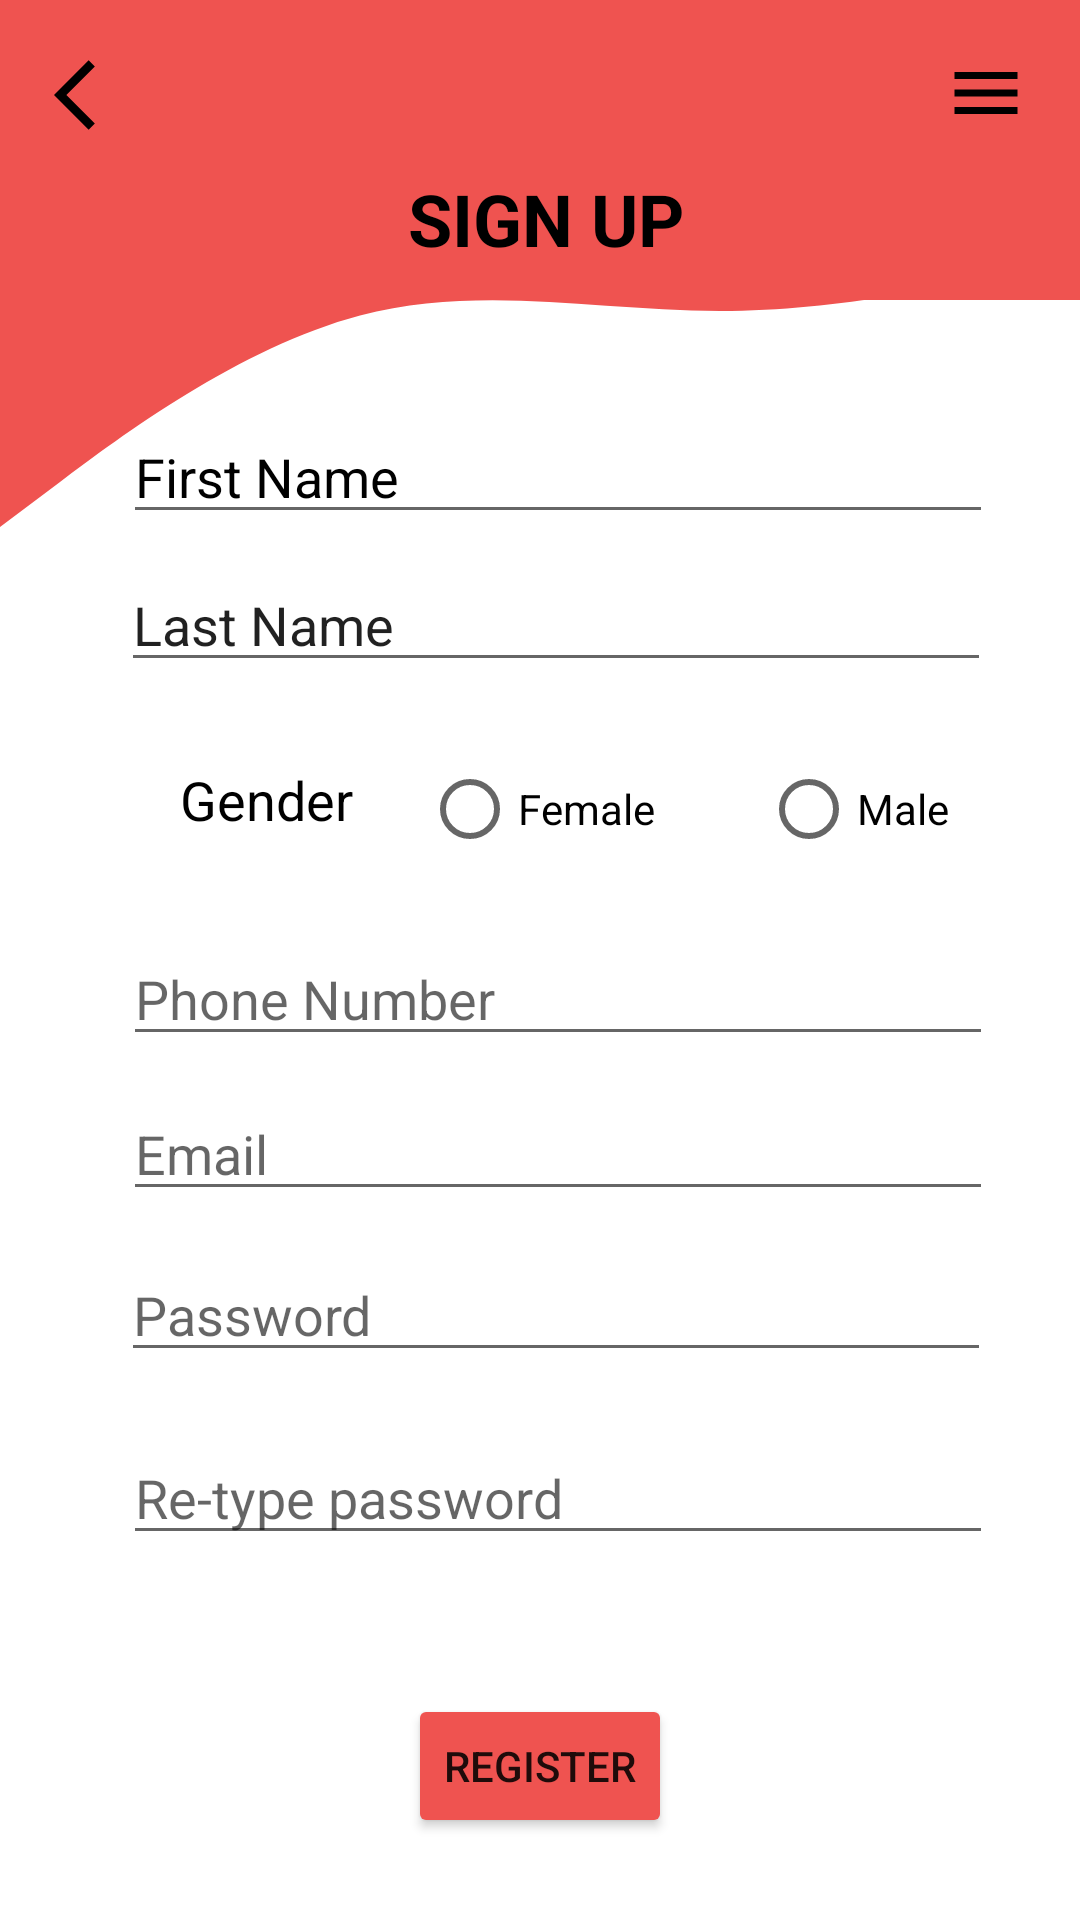

The Android layout XML behind this screen, and the referenced resources:
<!-- AndroidManifest.xml: application theme Theme.CINEMOMENT -->
<!-- res/layout/activity_sign_up.xml -->
<?xml version="1.0" encoding="utf-8"?>
<androidx.constraintlayout.widget.ConstraintLayout xmlns:android="http://schemas.android.com/apk/res/android"
    xmlns:app="http://schemas.android.com/apk/res-auto"
    xmlns:tools="http://schemas.android.com/tools"
    android:layout_width="match_parent"
    android:layout_height="match_parent"
    tools:context=".SignUp">

    <View
        android:id="@+id/wave2"
        android:layout_width="0dp"
        android:layout_height="90dp"
        android:background="@drawable/wave"
        app:layout_constraintBottom_toBottomOf="parent"
        app:layout_constraintEnd_toEndOf="parent"
        app:layout_constraintHorizontal_bias="1.0"
        app:layout_constraintStart_toStartOf="parent"
        app:layout_constraintTop_toTopOf="parent"
        app:layout_constraintVertical_bias="0.156" />

    <View
        android:id="@+id/topview2"
        android:layout_width="0dp"
        android:layout_height="100dp"
        android:background="#EF5350"
        app:layout_constraintBottom_toBottomOf="parent"
        app:layout_constraintEnd_toEndOf="parent"
        app:layout_constraintHorizontal_bias="1.0"
        app:layout_constraintStart_toStartOf="parent"
        app:layout_constraintTop_toTopOf="parent"
        app:layout_constraintVertical_bias="0.0" />

    <ImageButton
        android:id="@+id/imageButton3"
        android:layout_width="35dp"
        android:layout_height="35dp"
        android:background="#EF5350"
        android:tint="@color/black"
        app:layout_constraintBottom_toBottomOf="parent"
        app:layout_constraintEnd_toEndOf="parent"
        app:layout_constraintHorizontal_bias="0.044"
        app:layout_constraintStart_toStartOf="parent"
        app:layout_constraintTop_toTopOf="parent"
        app:layout_constraintVertical_bias="0.023"
        app:srcCompat="@drawable/arrowback" />

    <ImageButton
        android:id="@+id/imageButton4"
        android:layout_width="35dp"
        android:layout_height="35dp"
        android:background="#EF5350"
        android:tint="@color/black"
        app:layout_constraintBottom_toBottomOf="parent"
        app:layout_constraintEnd_toEndOf="parent"
        app:layout_constraintHorizontal_bias="0.957"
        app:layout_constraintStart_toStartOf="parent"
        app:layout_constraintTop_toTopOf="parent"
        app:layout_constraintVertical_bias="0.022"
        app:srcCompat="@drawable/menu" />

    <TextView
        android:id="@+id/textView"
        android:layout_width="wrap_content"
        android:layout_height="wrap_content"
        android:text="SIGN UP"
        android:textColor="@color/black"
        android:textSize="24sp"
        android:textStyle="bold"
        app:layout_constraintBottom_toBottomOf="parent"
        app:layout_constraintEnd_toEndOf="parent"
        app:layout_constraintHorizontal_bias="0.507"
        app:layout_constraintStart_toStartOf="parent"
        app:layout_constraintTop_toTopOf="parent"
        app:layout_constraintVertical_bias="0.093" />

    <EditText
        android:id="@+id/fname1"
        android:layout_width="290dp"
        android:layout_height="40dp"
        android:ems="10"
        android:inputType="textPersonName"
        android:text="First Name"
        android:textColor="@color/black"
        app:layout_constraintBottom_toBottomOf="parent"
        app:layout_constraintEnd_toEndOf="parent"
        app:layout_constraintHorizontal_bias="0.586"
        app:layout_constraintStart_toStartOf="parent"
        app:layout_constraintTop_toTopOf="parent"
        app:layout_constraintVertical_bias="0.23" />

    <EditText
        android:id="@+id/lname"
        android:layout_width="290dp"
        android:layout_height="40dp"
        android:ems="10"
        android:inputType="textPersonName"
        android:text="Last Name"
        app:layout_constraintBottom_toBottomOf="parent"
        app:layout_constraintEnd_toEndOf="parent"
        app:layout_constraintHorizontal_bias="0.578"
        app:layout_constraintStart_toStartOf="parent"
        app:layout_constraintTop_toTopOf="parent"
        app:layout_constraintVertical_bias="0.312" />

    <TextView
        android:id="@+id/textView8"
        android:layout_width="wrap_content"
        android:layout_height="wrap_content"
        android:text="Gender"
        android:textColor="@color/black"
        android:textSize="18sp"
        app:layout_constraintBottom_toBottomOf="parent"
        app:layout_constraintEnd_toEndOf="parent"
        app:layout_constraintHorizontal_bias="0.198"
        app:layout_constraintStart_toStartOf="parent"
        app:layout_constraintTop_toTopOf="parent"
        app:layout_constraintVertical_bias="0.413" />

    <RadioButton
        android:id="@+id/radiob"
        android:layout_width="wrap_content"
        android:layout_height="wrap_content"
        android:text="Female"
        app:layout_constraintBottom_toBottomOf="parent"
        app:layout_constraintEnd_toEndOf="parent"
        app:layout_constraintHorizontal_bias="0.498"
        app:layout_constraintStart_toStartOf="parent"
        app:layout_constraintTop_toTopOf="parent"
        app:layout_constraintVertical_bias="0.415" />

    <RadioButton
        android:id="@+id/radiob2"
        android:layout_width="wrap_content"
        android:layout_height="wrap_content"
        android:text="Male"
        app:layout_constraintBottom_toBottomOf="parent"
        app:layout_constraintEnd_toEndOf="parent"
        app:layout_constraintHorizontal_bias="0.853"
        app:layout_constraintStart_toStartOf="parent"
        app:layout_constraintTop_toTopOf="parent"
        app:layout_constraintVertical_bias="0.415" />

    <EditText
        android:id="@+id/num"
        android:layout_width="290dp"
        android:layout_height="40dp"
        android:ems="10"
        android:hint="Phone Number"
        android:inputType="numberSigned"
        app:layout_constraintBottom_toBottomOf="parent"
        app:layout_constraintEnd_toEndOf="parent"
        app:layout_constraintHorizontal_bias="0.586"
        app:layout_constraintStart_toStartOf="parent"
        app:layout_constraintTop_toTopOf="parent"
        app:layout_constraintVertical_bias="0.52" />

    <EditText
        android:id="@+id/email4"
        android:layout_width="290dp"
        android:layout_height="40dp"
        android:ems="10"
        android:hint="Email"
        android:inputType="textEmailAddress"
        app:layout_constraintBottom_toBottomOf="parent"
        app:layout_constraintEnd_toEndOf="parent"
        app:layout_constraintHorizontal_bias="0.586"
        app:layout_constraintStart_toStartOf="parent"
        app:layout_constraintTop_toTopOf="parent"
        app:layout_constraintVertical_bias="0.606" />

    <EditText
        android:id="@+id/password"
        android:layout_width="290dp"
        android:layout_height="wrap_content"
        android:ems="10"
        android:hint="Password"
        android:inputType="textPassword"
        app:layout_constraintBottom_toBottomOf="parent"
        app:layout_constraintEnd_toEndOf="parent"
        app:layout_constraintHorizontal_bias="0.578"
        app:layout_constraintStart_toStartOf="parent"
        app:layout_constraintTop_toTopOf="parent"
        app:layout_constraintVertical_bias="0.695" />

    <EditText
        android:id="@+id/Tipassword"
        android:layout_width="290dp"
        android:layout_height="wrap_content"
        android:ems="10"
        android:hint="Re-type password"
        android:inputType="textPassword"
        app:layout_constraintBottom_toBottomOf="parent"
        app:layout_constraintEnd_toEndOf="parent"
        app:layout_constraintHorizontal_bias="0.586"
        app:layout_constraintStart_toStartOf="parent"
        app:layout_constraintTop_toTopOf="parent"
        app:layout_constraintVertical_bias="0.797" />

    <Button
        android:id="@+id/btnReg"
        android:layout_width="wrap_content"
        android:layout_height="wrap_content"
        android:onClick="View"
        android:text="Register"
        app:backgroundTint="#EF5350"
        app:layout_constraintBottom_toBottomOf="parent"
        app:layout_constraintEnd_toEndOf="parent"
        app:layout_constraintStart_toStartOf="parent"
        app:layout_constraintTop_toTopOf="parent"
        app:layout_constraintVertical_bias="0.954" />
</androidx.constraintlayout.widget.ConstraintLayout>
<!-- resources referenced by this layout -->
<resources>
  <color name="black">#FF000000</color>
  <!-- drawable arrowback (drawable) -->
  <vector android:height="28dp" android:tint="?attr/colorControlNormal"
      android:viewportHeight="24" android:viewportWidth="24"
      android:width="28dp" xmlns:android="http://schemas.android.com/apk/res/android">
      <path android:fillColor="@android:color/white" android:pathData="M11.67,3.87L9.9,2.1 0,12l9.9,9.9 1.77,-1.77L3.54,12z"/>
  </vector>
  <!-- drawable menu (drawable) -->
  <vector android:height="28dp" android:tint="?attr/colorControlNormal"
      android:viewportHeight="24" android:viewportWidth="24"
      android:width="28dp" xmlns:android="http://schemas.android.com/apk/res/android">
      <path android:fillColor="@android:color/white" android:pathData="M3,18h18v-2L3,16v2zM3,13h18v-2L3,11v2zM3,6v2h18L21,6L3,6z"/>
  </vector>
  <!-- drawable wave (drawable) -->
  <vector xmlns:android="http://schemas.android.com/apk/res/android"
      android:width="1440dp"
      android:height="320dp"
      android:viewportWidth="1440"
      android:viewportHeight="320">
    <path
        android:pathData="M0,320L80,266.7C160,213 320,107 480,69.3C640,32 800,64 960,64C1120,64 1280,32 1360,16L1440,0L1440,0L1360,0C1280,0 1120,0 960,0C800,0 640,0 480,0C320,0 160,0 80,0L0,0Z"
        android:fillColor="#EF5350"/>
  </vector>
  <style name="Theme.CINEMOMENT" parent="Theme.MaterialComponents.DayNight.DarkActionBar">
          
          <item name="colorPrimary">@color/purple_500</item>
          <item name="colorPrimaryVariant">@color/purple_700</item>
          <item name="colorOnPrimary">@color/white</item>
          
          <item name="colorSecondary">@color/teal_200</item>
          <item name="colorSecondaryVariant">@color/teal_700</item>
          <item name="colorOnSecondary">@color/black</item>
          
          <item name="android:statusBarColor" tools:targetApi="l">?attr/colorPrimaryVariant</item>
          
      </style>
  <color name="purple_500">#EF5350</color>
  <color name="purple_700">#FF3700B3</color>
  <color name="white">#FFFFFFFF</color>
  <color name="teal_200">#EF5350</color>
  <color name="teal_700">#FF018786</color>
</resources>
